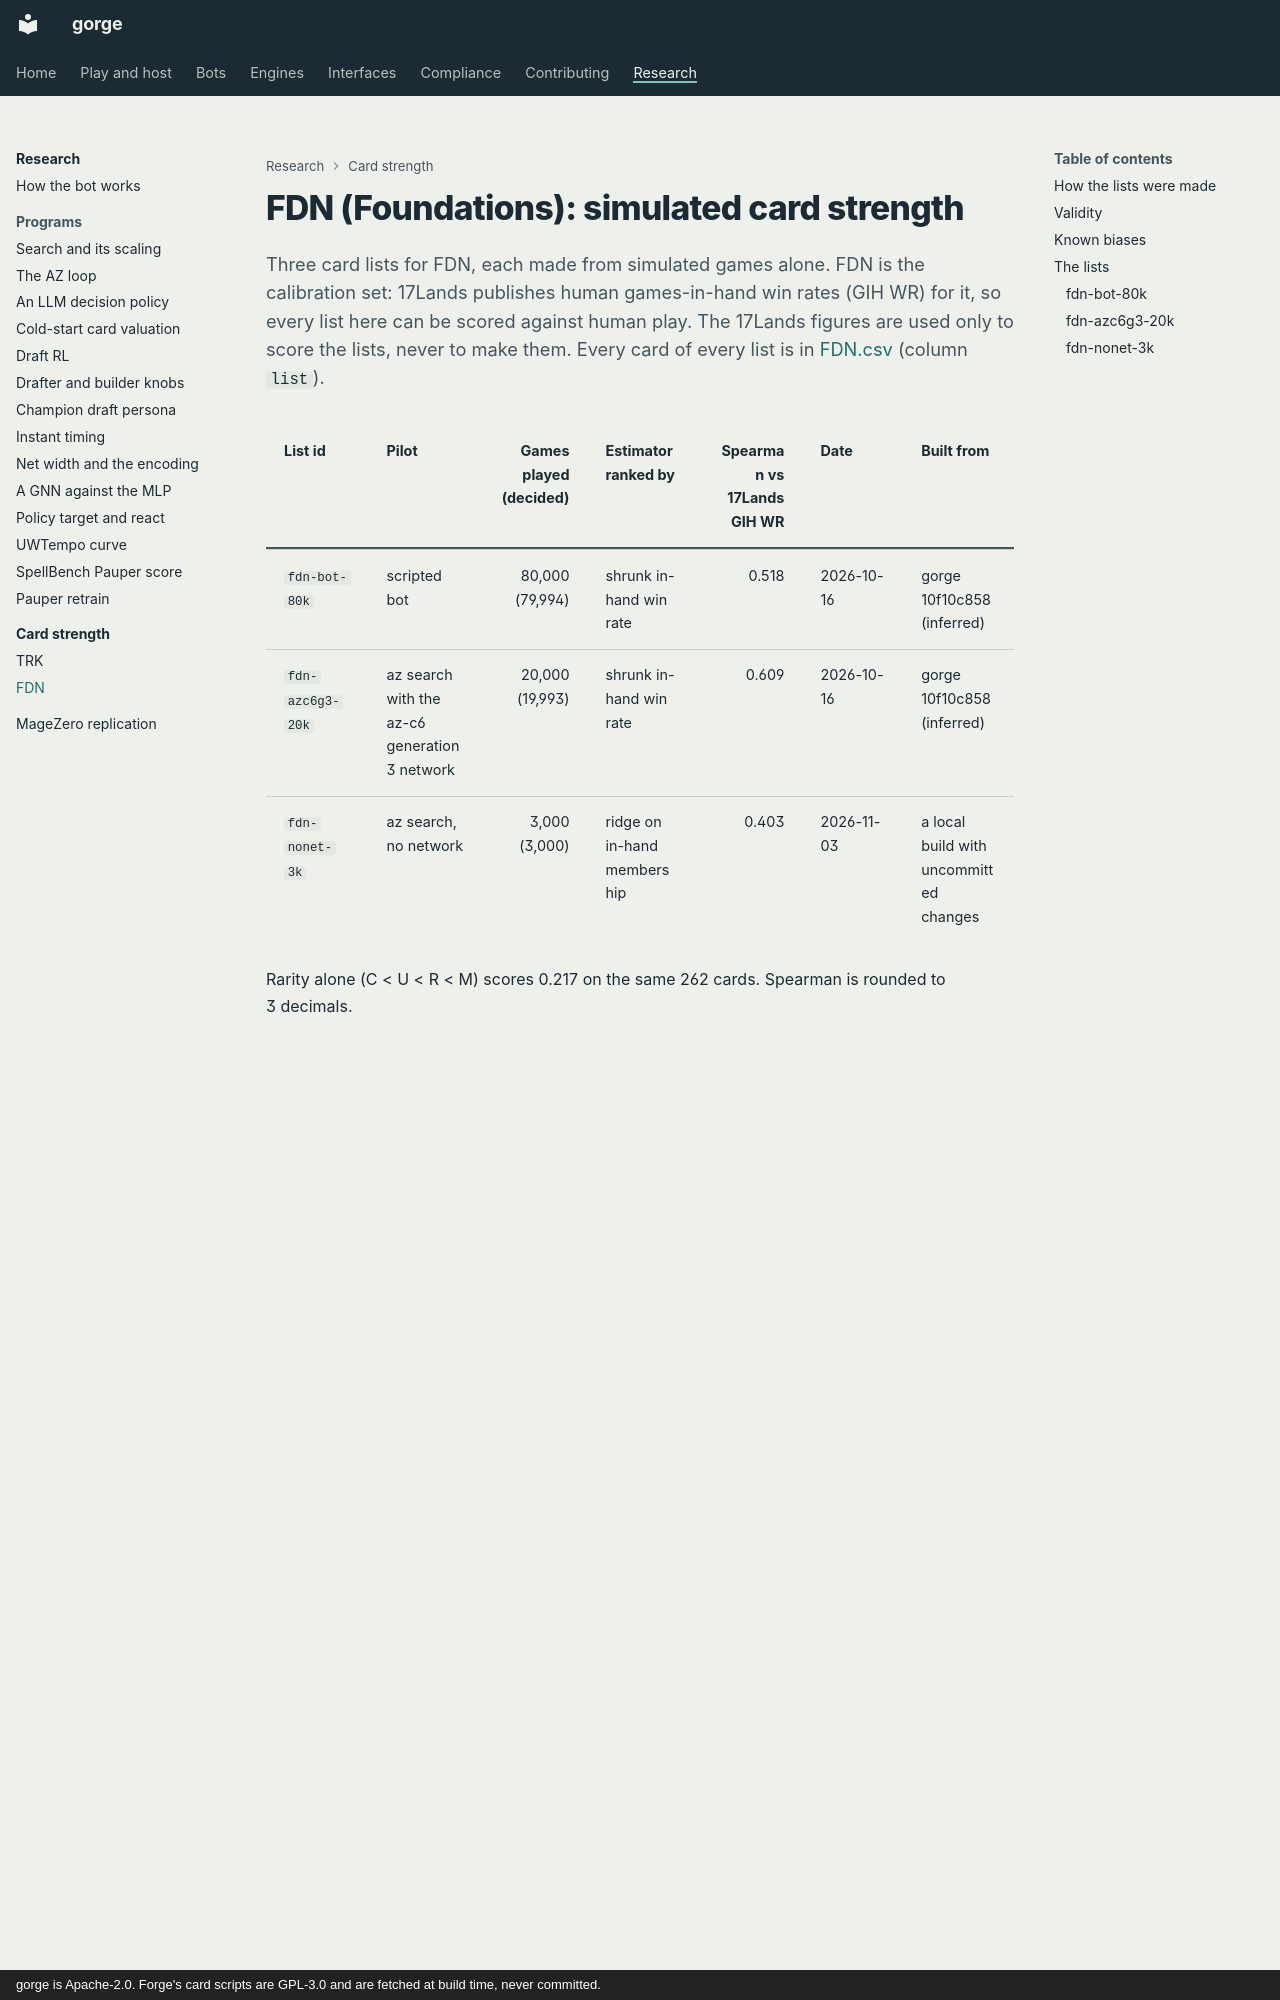

repository: adams-shaun/gorge · page: research/card-strength/FDN/index.html · generator: mkdocs · copyright: gorge is Apache-2.0. Forge's card scripts are GPL-3.0 and are fetched at build time, never committed.

# FDN (Foundations): simulated card strength

Three card lists for FDN, each made from simulated games alone. FDN is the calibration set: 17Lands publishes human games-in-hand win rates (GIH WR) for it, so every list here can be scored against human play. The 17Lands figures are used only to score the lists, never to make them. Every card of every list is in [FDN.csv](FDN.csv) (column `list`).

| List id | Pilot | Games played (decided) | Estimator ranked by | Spearman vs 17Lands GIH WR | Date | Built from |
|---|---|---:|---|---:|---|---|
| `fdn-bot-80k` | scripted bot | 80,000 (79,994) | shrunk in-hand win rate | 0.518 | 2026-10-16 | gorge 10f10c858 (inferred) |
| `fdn-azc6g3-20k` | az search with the az-c6 generation 3 network | 20,000 (19,993) | shrunk in-hand win rate | 0.609 | 2026-10-16 | gorge 10f10c858 (inferred) |
| `fdn-nonet-3k` | az search, no network | 3,000 (3,000) | ridge on in-hand membership | 0.403 | 2026-11-03 | a local build with uncommitted changes |

Rarity alone (C < U < R < M) scores 0.217 on the same 262 cards. Spearman is rounded to 3 decimals.
